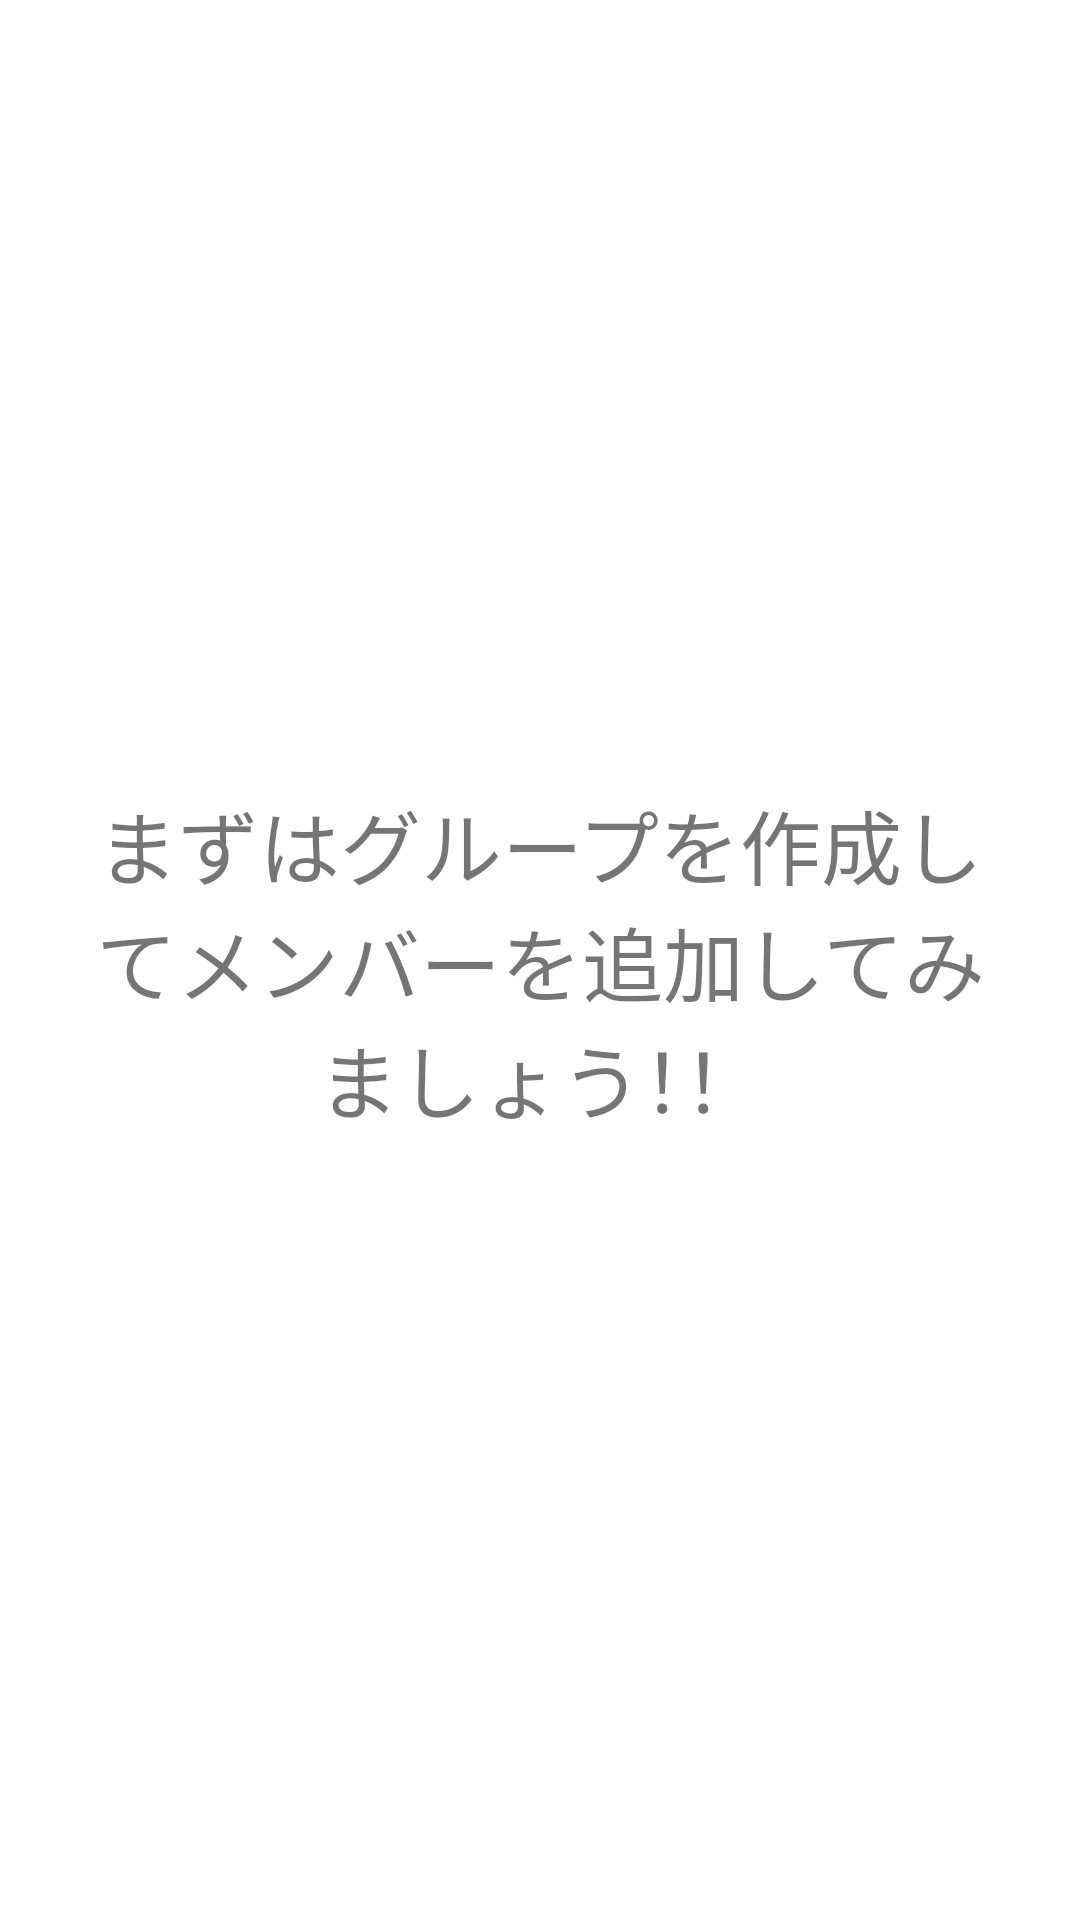

This screen was rendered from an Android layout file. Write that file and the resources it references.
<!-- AndroidManifest.xml: application theme Theme.WhiteBoard -->
<!-- res/layout/fragment_introduction_page_3.xml -->
<?xml version="1.0" encoding="utf-8"?>
<androidx.constraintlayout.widget.ConstraintLayout xmlns:android="http://schemas.android.com/apk/res/android"
    xmlns:app="http://schemas.android.com/apk/res-auto"
    xmlns:tools="http://schemas.android.com/tools"
    android:id="@+id/frameLayout3"
    android:layout_width="match_parent"
    android:layout_height="match_parent"
    tools:context=".introduction_page_3">

    <TextView
        android:id="@+id/textView3"
        android:layout_width="319dp"
        android:layout_height="wrap_content"
        android:gravity="center"
        android:text="@string/introduction_3"
        android:textSize="27sp"
        app:layout_constraintBottom_toBottomOf="parent"
        app:layout_constraintEnd_toEndOf="parent"
        app:layout_constraintHorizontal_bias="0.5"
        app:layout_constraintStart_toStartOf="parent"
        app:layout_constraintTop_toTopOf="parent" />
</androidx.constraintlayout.widget.ConstraintLayout>
<!-- resources referenced by this layout -->
<resources>
  <string name="introduction_3">まずはグループを作成してメンバーを追加してみましょう！！</string>
  <style name="Theme.WhiteBoard" parent="Theme.MaterialComponents.DayNight.DarkActionBar">
          
          <item name="colorPrimary">@color/main_green</item>
          <item name="colorPrimaryVariant">@color/main_green_variant</item>
          <item name="colorOnPrimary">@color/pen_black</item>
          
          <item name="colorSecondary">@color/sub_blue</item>
          <item name="colorSecondaryVariant">@color/sub_blue_variant</item>
          <item name="colorOnSecondary">@color/black</item>
          
          <item name="android:statusBarColor" tools:targetApi="l">?attr/colorPrimaryVariant</item>
          
      </style>
  <color name="black">#FF000000</color>
</resources>
